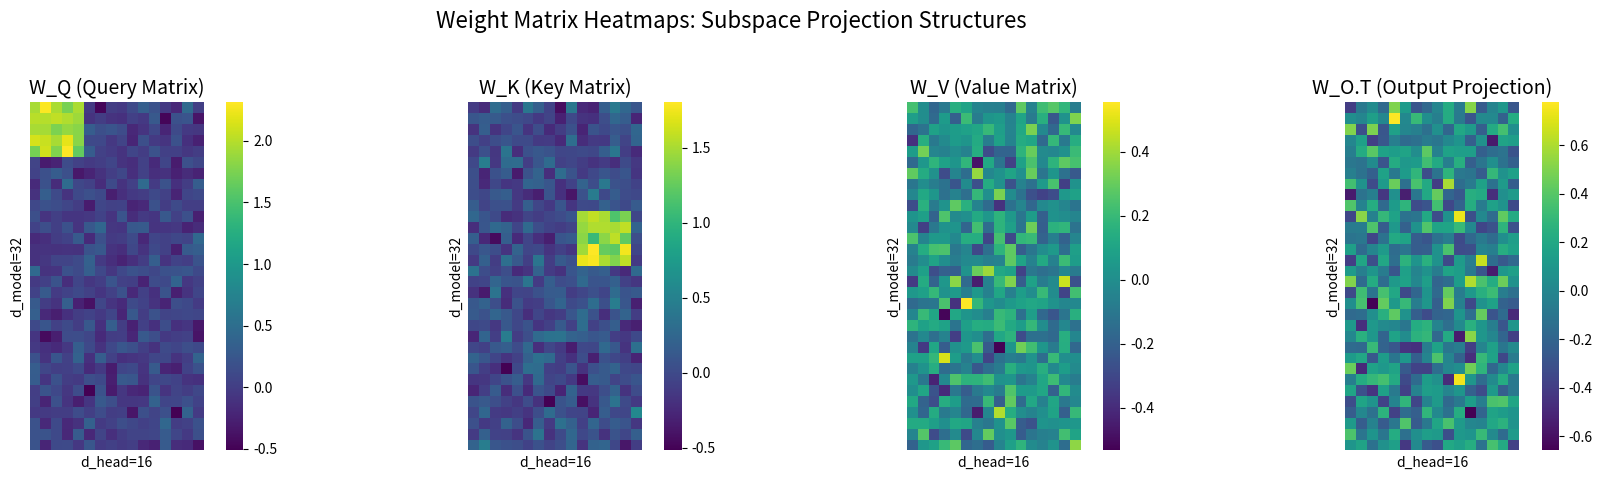
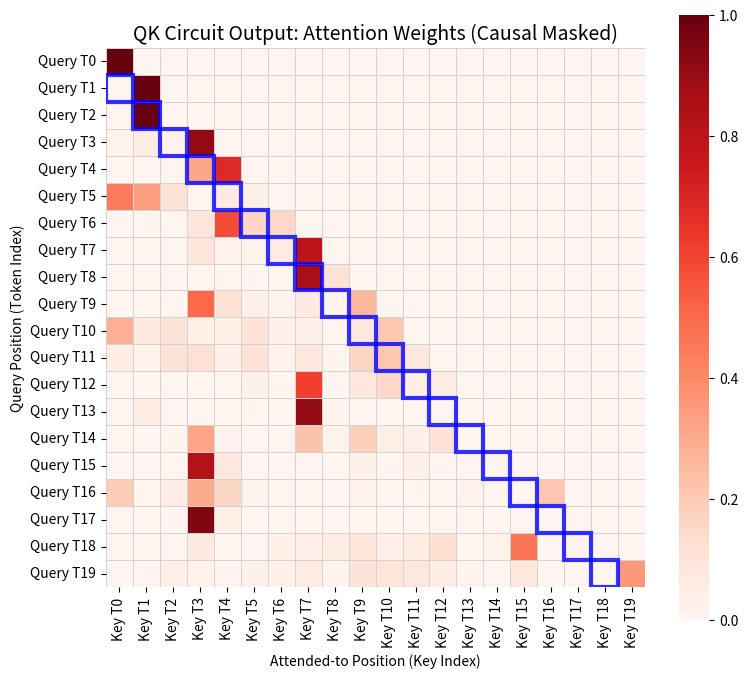
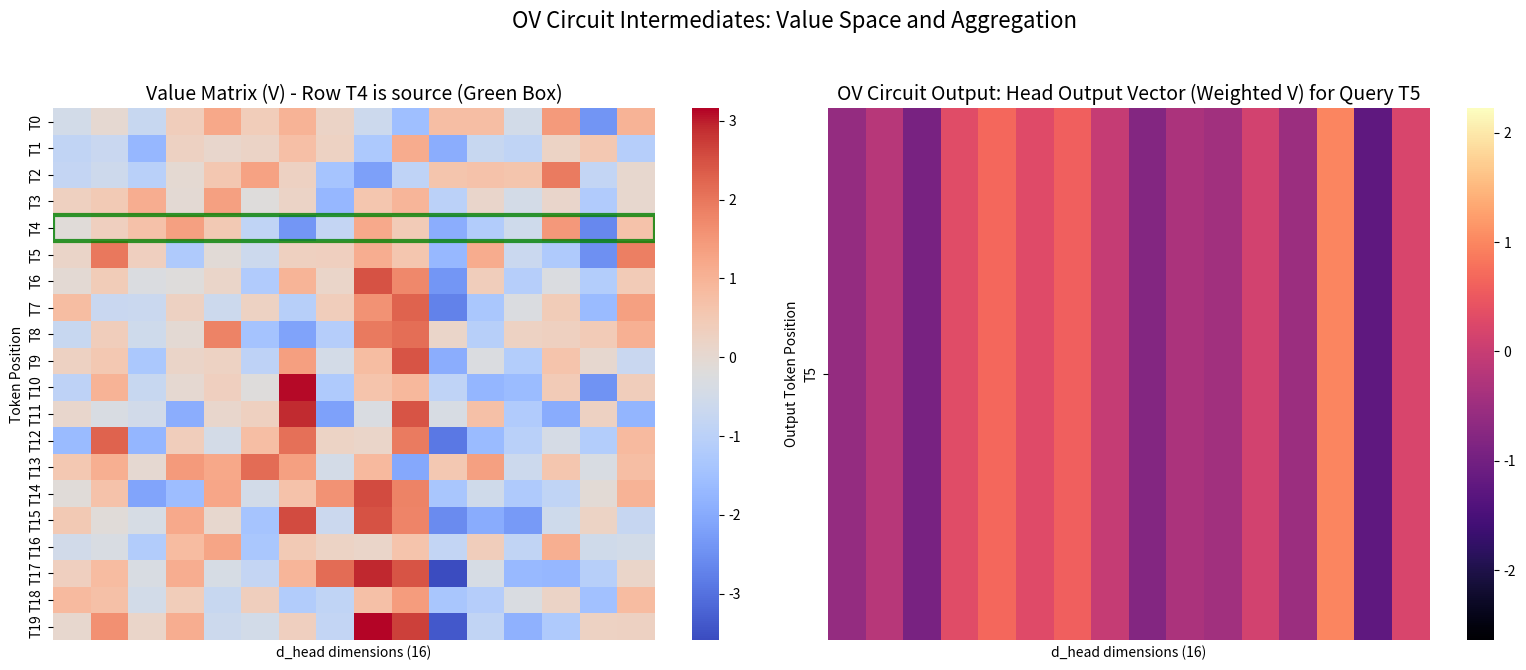
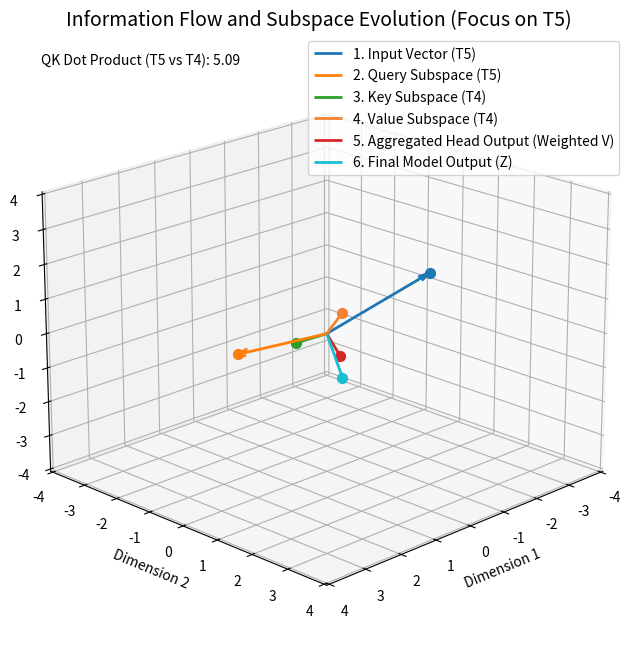

Here is the Python script that generated these plots, in order:
import numpy as np
import matplotlib.pyplot as plt
from mpl_toolkits.mplot3d import Axes3D
import seaborn as sns

# Set a random seed for reproducible results
np.random.seed(42)

def generate_matrices(d_model, d_head):
    """Generates mock Q, K, V, and O weight matrices."""
    print("--- 1. Generating Mock Weights ---")
    # W_Q, W_K, W_V: d_model x d_head
    W_Q = np.random.randn(d_model, d_head) / np.sqrt(d_model)
    W_K = np.random.randn(d_model, d_head) / np.sqrt(d_model)
    W_V = np.random.randn(d_model, d_head) / np.sqrt(d_model)
    # W_O: d_head x d_model (output projection)
    W_O = np.random.randn(d_head, d_model) / np.sqrt(d_head)
    
    # Apply a structure to simulate positional focus (e.g., an Induction Head pattern):
    # We bias the matrices so W_Q @ X_i aligns with W_K @ X_{i-1} for a skip connection.
    # This simplified pattern encourages tokens to attend to the *previous* position.
    
    # W_Q: Enhance diagonal features related to position
    W_Q[:5, :5] += 2.0
    # W_K: Enhance features that should align with W_Q after a shift
    W_K[10:15, 10:15] += 1.5
    # W_V: Enhance features that carry the information to be copied
    W_V[20:25, 20:25] -= 1.0

    return W_Q, W_K, W_V, W_O

def visualize_matrices(matrices, titles):
    """Visualizes the weight matrices as heatmaps."""
    fig, axes = plt.subplots(1, len(matrices), figsize=(18, 5))
    
    for i, (matrix, title) in enumerate(zip(matrices, titles)):
        ax = axes[i]
        sns.heatmap(matrix, ax=ax, cmap="viridis", cbar=True, square=True,
                    xticklabels=False, yticklabels=False)
        ax.set_title(title, fontsize=14)
        ax.set_xlabel(f"d_head={matrix.shape[1]}", fontsize=10)
        ax.set_ylabel(f"d_model={matrix.shape[0]}", fontsize=10)
    
    fig.suptitle("Weight Matrix Heatmaps: Subspace Projection Structures", fontsize=16)
    plt.tight_layout(rect=[0, 0.03, 1, 0.95])
    plt.show()

def visualize_attention_weights(weights):
    """Visualizes the attention weight matrix, highlighting the QK focus."""
    context_length = weights.shape[0]
    fig, ax = plt.subplots(figsize=(8, 7))
    
    # Mask future tokens for a causal model simulation
    mask = np.triu(np.ones_like(weights, dtype=bool), k=1)
    weights_masked = np.ma.masked_where(mask, weights)
    
    sns.heatmap(weights_masked, ax=ax, cmap="Reds", cbar=True, square=True,
                linewidths=.5, linecolor='lightgray',
                xticklabels=[f"Key T{i}" for i in range(context_length)], 
                yticklabels=[f"Query T{i}" for i in range(context_length)])
    
    ax.set_title("QK Circuit Output: Attention Weights (Causal Masked)", fontsize=14)
    ax.set_xlabel("Attended-to Position (Key Index)", fontsize=10)
    ax.set_ylabel("Query Position (Token Index)", fontsize=10)
    
    # Highlight the "induction" diagonal (Token i attends to Token i-1)
    for i in range(1, context_length):
        ax.add_patch(plt.Rectangle((i-1, i), 1, 1, fill=False, edgecolor='blue', lw=3, alpha=0.8))
        
    plt.tight_layout()
    plt.show()

def visualize_ov_circuit_intermediates(V, head_output, current_token_idx):
    """
    Visualizes the Value matrix (V) and the resulting Head Output for a given token.
    This shows what information is available to be copied (V) and the result of the OV aggregation.
    """
    context_length = V.shape[0]
    d_head = V.shape[1]

    fig, axes = plt.subplots(1, 2, figsize=(16, 7))
    
    # --- Plot 1: Value Matrix (V) ---
    ax1 = axes[0]
    
    sns.heatmap(V, ax=ax1, cmap="coolwarm", cbar=True, square=False,
                xticklabels=False, 
                yticklabels=[f"T{i}" for i in range(context_length)],
                vmin=V.min(), vmax=V.max())
    
    # Highlight the Value vector that is most likely to be copied (T_{i-1} for induction)
    # The green box indicates the source vector where the information to be copied resides.
    if current_token_idx > 0:
        ax1.add_patch(plt.Rectangle((0, current_token_idx - 1), d_head, 1, 
                                    fill=False, edgecolor='green', lw=3, alpha=0.8))
        ax1.set_title(f"Value Matrix (V) - Row T{current_token_idx-1} is source (Green Box)", fontsize=14)
    else:
        ax1.set_title("Value Matrix (V)", fontsize=14)
    
    ax1.set_xlabel(f"d_head dimensions ({d_head})", fontsize=10)
    ax1.set_ylabel("Token Position", fontsize=10)
    
    # --- Plot 2: Head Output (Weighted V) ---
    ax2 = axes[1]
    
    # Show only the row for the current token being generated
    # This vector is the result of multiplying the attention weights for this token (from QK) 
    # by all Value vectors (V), effectively aggregating information from the past.
    current_head_output = head_output[current_token_idx:current_token_idx+1, :]
    
    sns.heatmap(current_head_output, ax=ax2, cmap="magma", cbar=True, square=False,
                xticklabels=False, 
                yticklabels=[f"T{current_token_idx}"],
                vmin=head_output.min(), vmax=head_output.max())
    
    ax2.set_title(f"OV Circuit Output: Head Output Vector (Weighted V) for Query T{current_token_idx}", fontsize=14)
    ax2.set_xlabel(f"d_head dimensions ({d_head})", fontsize=10)
    ax2.set_ylabel("Output Token Position", fontsize=10)
    
    fig.suptitle("OV Circuit Intermediates: Value Space and Aggregation", fontsize=16)
    plt.tight_layout(rect=[0, 0.03, 1, 0.95])
    plt.show()

def softmax(x):
    """Computes softmax along the last axis."""
    e_x = np.exp(x - np.max(x, axis=-1, keepdims=True))
    return e_x / np.sum(e_x, axis=-1, keepdims=True)

def simulate_attention(X, W_Q, W_K, W_V, W_O):
    """Simulates a single attention head computation."""
    
    # 1. QK Circuit: Calculates query and key vectors and computes attention scores.
    # X (Context_Length x d_model) -> now includes token and position embeddings
    
    # Q (Context_Length x d_head): Query vector projection
    Q = X @ W_Q
    print(f"2. Q: X @ W_Q -> Shape: {Q.shape}")
    
    # K (Context_Length x d_head): Key vector projection
    K = X @ W_K
    print(f"3. K: X @ W_K -> Shape: {K.shape}")
    
    # Attention Scores (Context_Length x Context_Length)
    # Score = Q @ K.T / sqrt(d_head)
    scores = Q @ K.T
    d_head = Q.shape[1]
    scores = scores / np.sqrt(d_head)
    print(f"4. Scores: Q @ K.T / sqrt(d_head) -> Shape: {scores.shape}")
    
    # Apply Causal Mask (look only at previous tokens)
    mask = np.triu(np.ones_like(scores, dtype=bool), k=1)
    scores[mask] = -np.inf # Set scores for future tokens to negative infinity
    
    # Attention Weights (Context_Length x Context_Length)
    weights = softmax(scores)
    print(f"5. Weights (Softmax + Causal Mask): Shape: {weights.shape}")
    
    # 2. OV Circuit: Calculates value vectors and aggregates information.
    
    # V (Context_Length x d_head): Value vector projection
    V = X @ W_V
    print(f"6. V: X @ W_V -> Shape: {V.shape}")
    
    # Weighted V (Context_Length x d_head): Aggregated information per token
    # Head Output = Attention Weights @ V
    head_output = weights @ V
    print(f"7. Head Output: Weights @ V -> Shape: {head_output.shape}")

    # 3. Output Projection
    # Z (Context_Length x d_model): Final output of the head (in model space)
    Z = head_output @ W_O
    print(f"8. Final Output Z: Head_Output @ W_O -> Shape: {Z.shape}")
    
    return Q, K, V, head_output, Z, scores, weights

def visualize_subspaces(X, Q, K, V, head_output, Z, current_token_idx):
    """
    Visualizes the movement of a single token vector through the different attention subspaces.
    Highlights the interaction between the Query of the current token (Q_i) and the
    Key and Value of the previous token (K_{i-1}, V_{i-1}) as part of the QK and OV circuits.
    """
    
    if current_token_idx == 0:
        print("Cannot visualize QK interaction for T0 as it has no previous token. Using T1.")
        current_token_idx = 1
    
    x_vec = X[current_token_idx]
    q_vec = Q[current_token_idx]
    
    # T_{i-1} vectors, which are the source of information (Key and Value)
    k_vec_prev = K[current_token_idx - 1] 
    v_vec_prev = V[current_token_idx - 1]
    
    head_output_vec = head_output[current_token_idx]
    z_vec = Z[current_token_idx]
    
    # Collect the vectors for visualization (using the first 3 dimensions)
    vectors = {
        f"1. Input Vector (T{current_token_idx})": x_vec[:3],
        f"2. Query Subspace (T{current_token_idx})": q_vec[:3],
        f"3. Key Subspace (T{current_token_idx - 1})": k_vec_prev[:3], # QK Interaction
        f"4. Value Subspace (T{current_token_idx - 1})": v_vec_prev[:3], # OV Information Source
        "5. Aggregated Head Output (Weighted V)": head_output_vec[:3],
        "6. Final Model Output (Z)": z_vec[:3]
    }
    
    # Calculate QK dot product for context
    qk_dot_product = np.dot(q_vec, k_vec_prev)
    print(f"\nQK Interaction Focus: Dot Product (Query T{current_token_idx} vs Key T{current_token_idx - 1}) = {qk_dot_product:.2f}")

    colors = ['#1f77b4', '#ff7f0e', '#2ca02c', '#f58231', '#d62728', '#17becf']
    
    fig = plt.figure(figsize=(10, 8))
    ax = fig.add_subplot(111, projection='3d')
    
    ax.set_title(f"Information Flow and Subspace Evolution (Focus on T{current_token_idx})", fontsize=14)
    ax.set_xlabel("Dimension 1", fontsize=10)
    ax.set_ylabel("Dimension 2", fontsize=10)
    ax.set_zlabel("Dimension 3", fontsize=10)

    # Plot vectors
    origin = [0, 0, 0]
    for i, (label, vec) in enumerate(vectors.items()):
        # Plot vector as an arrow
        ax.quiver(*origin, vec[0], vec[1], vec[2], 
                  color=colors[i], length=1.0, arrow_length_ratio=0.1, 
                  label=label, linewidth=2)
        
        # Plot the endpoint as a sphere (marker)
        ax.scatter(vec[0], vec[1], vec[2], color=colors[i], s=50)

    # Note on QK alignment
    ax.text2D(0.05, 0.95, f"QK Dot Product (T{current_token_idx} vs T{current_token_idx - 1}): {qk_dot_product:.2f}", 
              transform=ax.transAxes, color='black', fontsize=10)

    ax.legend(loc='best')
    ax.view_init(elev=20, azim=45) # Set initial view angle

    # Set limits based on all points to ensure everything is visible
    all_coords = np.array(list(vectors.values()))
    max_val = np.max(np.abs(all_coords)) * 1.2
    
    ax.set_xlim([-max_val, max_val])
    ax.set_ylim([-max_val, max_val])
    ax.set_zlim([-max_val, max_val])

    plt.show()

# --- Main Execution ---
if __name__ == "__main__":
    
    # Define hyper-parameters
    D_MODEL = 32         # Dimensionality of the model's embeddings
    D_HEAD = 16          # Dimensionality of the attention head's internal space
    CONTEXT_LENGTH = 20  # Increased for better visualization of the attention matrix
    
    # Set the token index for focused visualizations (e.g., T5)
    TOKEN_FOCUS_IDX = 5 
    
    print(f"Configuration: d_model={D_MODEL}, d_head={D_HEAD}, Context_Length={CONTEXT_LENGTH}\n")
    
    # 1. Generate Input Embeddings (X)
    # Token Embeddings (content information)
    Token_Embeddings = np.random.randn(CONTEXT_LENGTH, D_MODEL)
    
    # Positional Embeddings (positional information) - Sinusoidal structure is common
    positions = np.arange(CONTEXT_LENGTH)[:, np.newaxis]
    i = np.arange(0, D_MODEL, 2)
    Position_Embeddings = np.zeros((CONTEXT_LENGTH, D_MODEL))
    Position_Embeddings[:, 0::2] = np.sin(positions / (10000**(i / D_MODEL)))
    Position_Embeddings[:, 1::2] = np.cos(positions / (10000**(i / D_MODEL)))
    
    # Combined Input Embedding (X = TE + PE)
    X = Token_Embeddings + Position_Embeddings
    
    print(f"0. Input Embeddings X (TE + PE): Shape: {X.shape}\n")
    
    # 2. Generate Weight Matrices
    W_Q, W_K, W_V, W_O = generate_matrices(D_MODEL, D_HEAD)
    
    # 3. Visualize Weight Matrices
    visualize_matrices(
        [W_Q, W_K, W_V, W_O.T], 
        ["W_Q (Query Matrix)", "W_K (Key Matrix)", "W_V (Value Matrix)", "W_O.T (Output Projection)"]
    )

    # 4. Simulate the Attention Mechanism
    Q, K, V, head_output, Z, scores, weights = simulate_attention(X, W_Q, W_K, W_V, W_O)
    
    # 5. Visualize QK Circuit Output (Attention Weights)
    visualize_attention_weights(weights)
    
    # 6. Visualize OV Circuit Intermediates: V and Weighted V
    print("\n--- 11. Visualizing OV Circuit Intermediates ---")
    visualize_ov_circuit_intermediates(V, head_output, TOKEN_FOCUS_IDX)
    
    print("\n--- 9. QK Attention Scores (Focus Token) ---")
    print(f"Token {TOKEN_FOCUS_IDX} Attention Scores (to all previous keys):\n{scores[TOKEN_FOCUS_IDX]}")
    
    print("\n--- 10. Attention Weights (Focus Token) ---")
    print(f"Token {TOKEN_FOCUS_IDX} Attention Weights (to all previous keys, sums to 1):\n{weights[TOKEN_FOCUS_IDX]}")
    
    # 7. Visualize Subspace Evolution, highlighting the QK interaction
    print("\n--- 12. Visualizing Subspace Evolution ---")
    visualize_subspaces(X, Q, K, V, head_output, Z, TOKEN_FOCUS_IDX)

